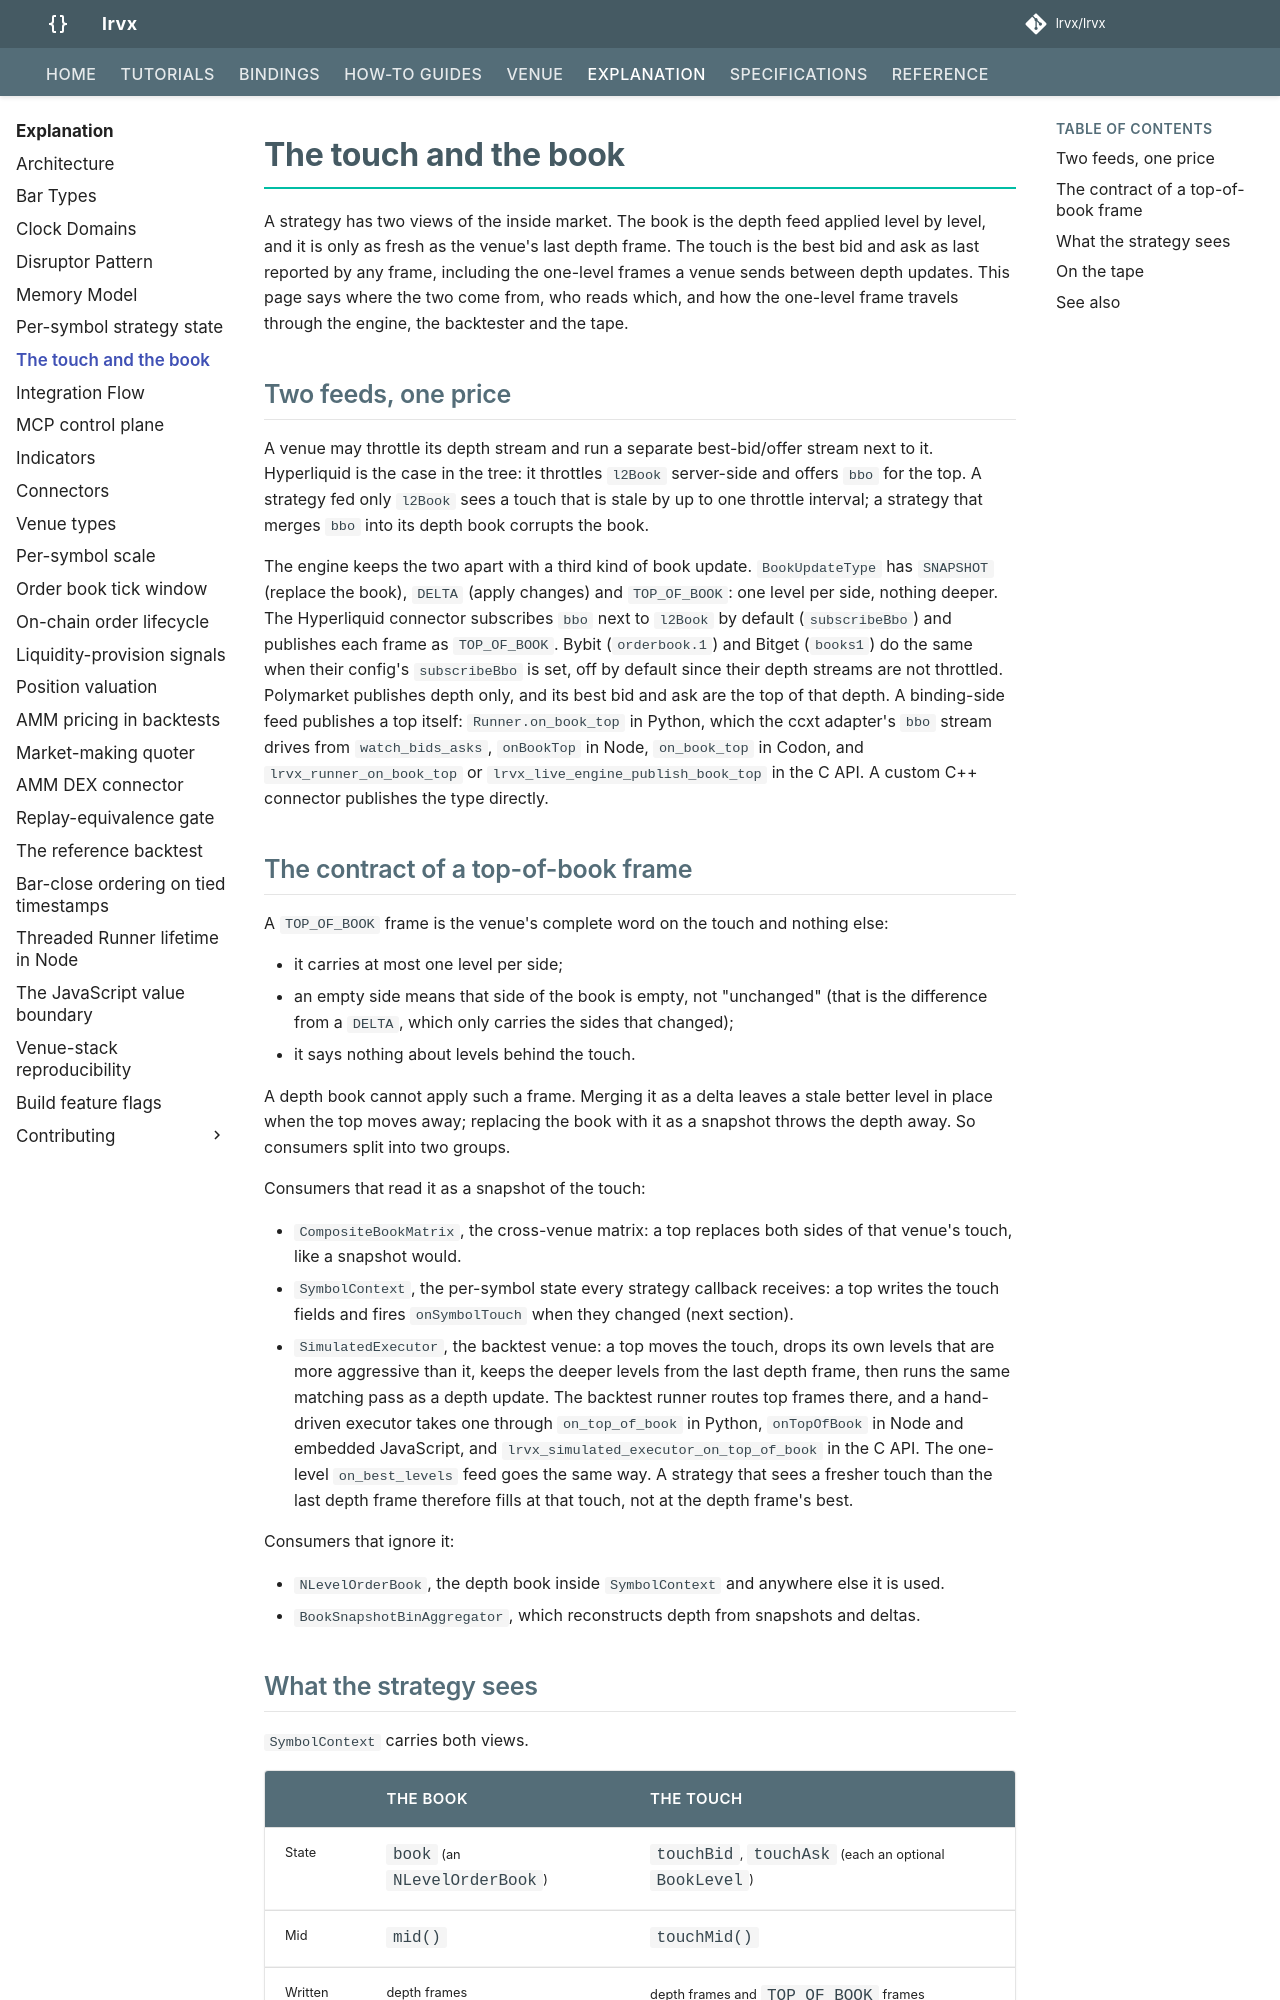

repository: lrvx/lrvx · page: explanation/the-touch/index.html · generator: mkdocs

# The touch and the book

A strategy has two views of the inside market. The book is the depth feed applied level by level, and it is only as fresh as the venue's last depth frame. The touch is the best bid and ask as last reported by any frame, including the one-level frames a venue sends between depth updates. This page says where the two come from, who reads which, and how the one-level frame travels through the engine, the backtester and the tape.

## Two feeds, one price

A venue may throttle its depth stream and run a separate best-bid/offer stream next to it. Hyperliquid is the case in the tree: it throttles `l2Book` server-side and offers `bbo` for the top. A strategy fed only `l2Book` sees a touch that is stale by up to one throttle interval; a strategy that merges `bbo` into its depth book corrupts the book.

The engine keeps the two apart with a third kind of book update. `BookUpdateType` has `SNAPSHOT` (replace the book), `DELTA` (apply changes) and `TOP_OF_BOOK`: one level per side, nothing deeper. The Hyperliquid connector subscribes `bbo` next to `l2Book` by default (`subscribeBbo`) and publishes each frame as `TOP_OF_BOOK`. Bybit (`orderbook.1`) and Bitget (`books1`) do the same when their config's `subscribeBbo` is set, off by default since their depth streams are not throttled. Polymarket publishes depth only, and its best bid and ask are the top of that depth. A binding-side feed publishes a top itself: `Runner.on_book_top` in Python, which the ccxt adapter's `bbo` stream drives from `watch_bids_asks`, `onBookTop` in Node, `on_book_top` in Codon, and `lrvx_runner_on_book_top` or `lrvx_live_engine_publish_book_top` in the C API. A custom C++ connector publishes the type directly.

## The contract of a top-of-book frame

A `TOP_OF_BOOK` frame is the venue's complete word on the touch and nothing else:

- it carries at most one level per side;
- an empty side means that side of the book is empty, not "unchanged" (that is the difference from a `DELTA`, which only carries the sides that changed);
- it says nothing about levels behind the touch.

A depth book cannot apply such a frame. Merging it as a delta leaves a stale better level in place when the top moves away; replacing the book with it as a snapshot throws the depth away. So consumers split into two groups.

Consumers that read it as a snapshot of the touch:

- `CompositeBookMatrix`, the cross-venue matrix: a top replaces both sides of that venue's touch, like a snapshot would.
- `SymbolContext`, the per-symbol state every strategy callback receives: a top writes the touch fields and fires `onSymbolTouch` when they changed (next section).
- `SimulatedExecutor`, the backtest venue: a top moves the touch, drops its own levels that are more aggressive than it, keeps the deeper levels from the last depth frame, then runs the same matching pass as a depth update. The backtest runner routes top frames there, and a hand-driven executor takes one through `on_top_of_book` in Python, `onTopOfBook` in Node and embedded JavaScript, and `lrvx_simulated_executor_on_top_of_book` in the C API. The one-level `on_best_levels` feed goes the same way. A strategy that sees a fresher touch than the last depth frame therefore fills at that touch, not at the depth frame's best.

Consumers that ignore it:

- `NLevelOrderBook`, the depth book inside `SymbolContext` and anywhere else it is used.
- `BookSnapshotBinAggregator`, which reconstructs depth from snapshots and deltas.
